The GitHub repository Yimeng000/ITCS352_DL_Project contains a labelled image folder "cropped_belgiumts" with 10 categories: blue circles, diamonds, forbidden, rectangles down, rectangles up, red blue circles, red circles, reversed triangle, squares, triangles. Examples follow, each with its label.

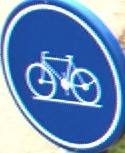
Label: blue circles

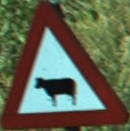
Label: triangles

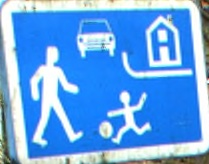
Label: rectangles down

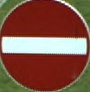
Label: forbidden

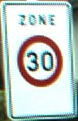
Label: red circles

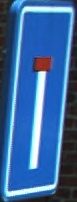
Label: rectangles up
